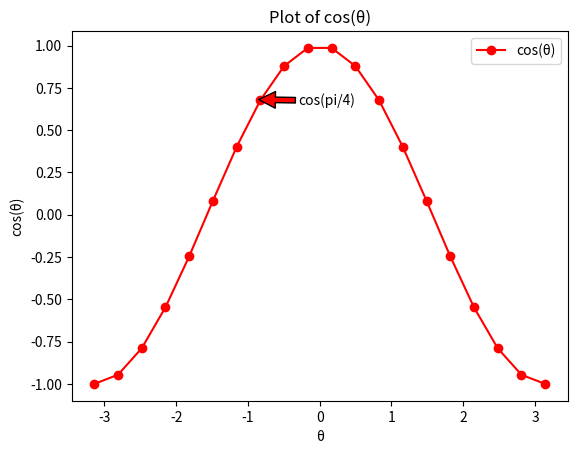

This chart was generated by the following Python code:
import math
import numpy as np
import matplotlib.pyplot as plt 

in_array_cos = np.linspace(-(np.pi), np.pi, 20) #the range of θ is(-π,π)
out_array_cos = []
#creating the points for the cos chart
for i in range(len(in_array_cos)):
    out_array_cos.append(math.cos(in_array_cos[i]))
    i += 1
   
print("in_array : ", in_array_cos)
print("\nout_array : ", out_array_cos)
  
# creating the chart
plt.plot(in_array_cos, out_array_cos, color = 'red', marker = "o", label = "cos(θ)") 

plt.title("Plot of cos(θ)") 
plt.xlabel("θ") 
plt.ylabel("cos(θ)") 

plt.annotate('cos(pi/4)', xy =(-0.85, 0.681),
                xytext =(-0.30, 0.651), 
                arrowprops = dict(facecolor ='red',
                                  shrink = 1),)

plt.legend()



plt.show()



